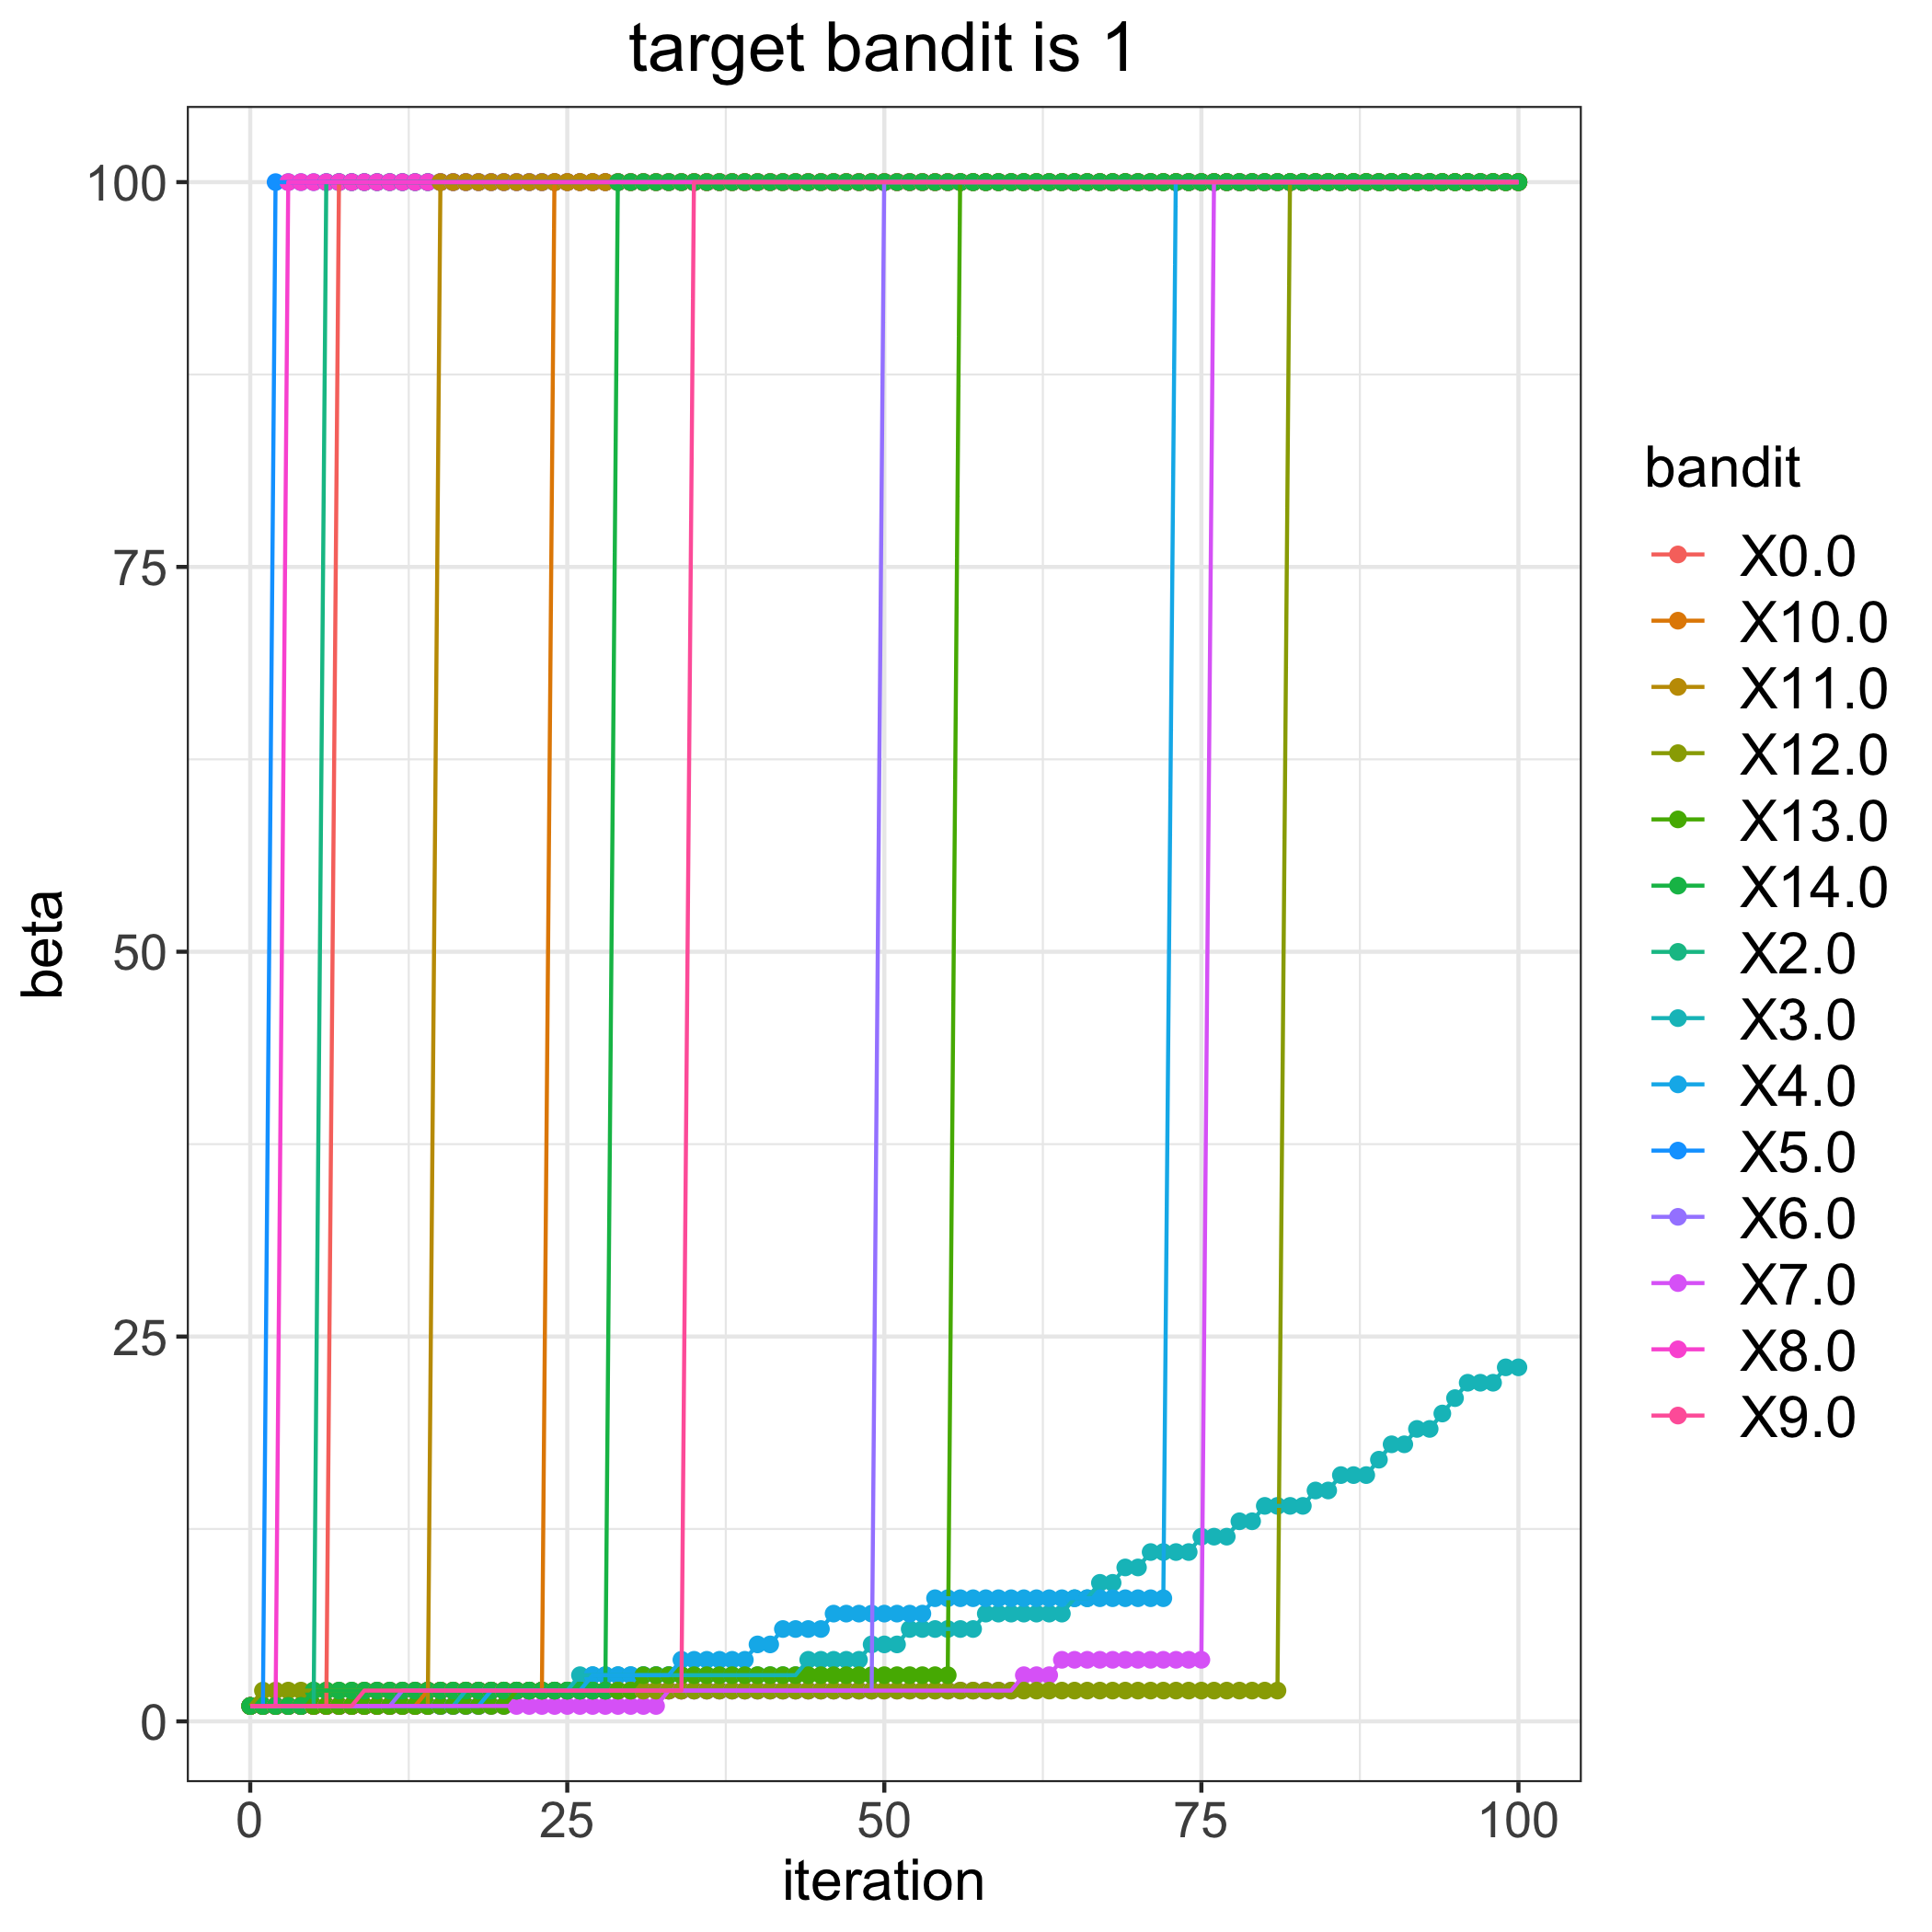

Values plotted in this chart, from the file beside it:
, 0.0, 2.0, 3.0, 4.0, 5.0, 6.0, 7.0, 8.0, 9.0, 10.0, 11.0, 12.0, 13.0, 14.0
0, 1, 1, 1, 1, 1, 1, 1, 1, 1, 1, 1, 1, 1, 1
1, 1, 1, 1, 1, 1, 1, 1, 1, 1, 1, 1, 2, 1, 1
2, 1, 1, 1, 1, 100, 1, 1, 1, 1, 1, 1, 2, 1, 1
3, 1, 1, 1, 1, 100, 1, 1, 100, 1, 1, 1, 2, 1, 1
4, 1, 1, 1, 1, 100, 1, 1, 100, 1, 1, 1, 2, 1, 1
5, 1, 1, 1, 1, 100, 1, 1, 100, 1, 1, 1, 2, 1, 2
6, 1, 100, 1, 1, 100, 1, 1, 100, 1, 1, 1, 2, 1, 2
7, 100, 100, 1, 1, 100, 1, 1, 100, 1, 1, 1, 2, 1, 2
8, 100, 100, 1, 1, 100, 1, 1, 100, 1, 1, 1, 2, 1, 2
9, 100, 100, 1, 1, 100, 1, 1, 100, 2, 1, 1, 2, 1, 2
10, 100, 100, 1, 1, 100, 1, 1, 100, 2, 1, 1, 2, 1, 2
11, 100, 100, 1, 1, 100, 1, 1, 100, 2, 1, 1, 2, 1, 2
12, 100, 100, 1, 1, 100, 2, 1, 100, 2, 1, 1, 2, 1, 2
13, 100, 100, 1, 1, 100, 2, 1, 100, 2, 1, 1, 2, 1, 2
14, 100, 100, 1, 1, 100, 2, 1, 100, 2, 2, 1, 2, 1, 2
15, 100, 100, 1, 1, 100, 2, 1, 100, 2, 2, 100, 2, 1, 2
16, 100, 100, 1, 1, 100, 2, 1, 100, 2, 2, 100, 2, 1, 2
17, 100, 100, 2, 1, 100, 2, 1, 100, 2, 2, 100, 2, 1, 2
18, 100, 100, 2, 1, 100, 2, 1, 100, 2, 2, 100, 2, 1, 2
19, 100, 100, 2, 2, 100, 2, 1, 100, 2, 2, 100, 2, 1, 2
20, 100, 100, 2, 2, 100, 2, 1, 100, 2, 2, 100, 2, 1, 2
21, 100, 100, 2, 2, 100, 2, 1, 100, 2, 2, 100, 2, 2, 2
22, 100, 100, 2, 2, 100, 2, 1, 100, 2, 2, 100, 2, 2, 2
23, 100, 100, 2, 2, 100, 2, 1, 100, 2, 2, 100, 2, 2, 2
24, 100, 100, 2, 2, 100, 2, 1, 100, 2, 100, 100, 2, 2, 2
25, 100, 100, 2, 2, 100, 2, 1, 100, 2, 100, 100, 2, 2, 2
26, 100, 100, 3, 2, 100, 2, 1, 100, 2, 100, 100, 2, 2, 2
27, 100, 100, 3, 3, 100, 2, 1, 100, 2, 100, 100, 2, 2, 2
28, 100, 100, 3, 3, 100, 2, 1, 100, 2, 100, 100, 2, 2, 2
29, 100, 100, 3, 3, 100, 2, 1, 100, 2, 100, 100, 2, 2, 100
30, 100, 100, 3, 3, 100, 2, 1, 100, 2, 100, 100, 2, 2, 100
31, 100, 100, 3, 3, 100, 2, 1, 100, 2, 100, 100, 2, 3, 100
32, 100, 100, 3, 3, 100, 2, 1, 100, 2, 100, 100, 2, 3, 100
33, 100, 100, 3, 3, 100, 2, 2, 100, 2, 100, 100, 2, 3, 100
34, 100, 100, 3, 4, 100, 2, 2, 100, 2, 100, 100, 2, 3, 100
35, 100, 100, 3, 4, 100, 2, 2, 100, 100, 100, 100, 2, 3, 100
36, 100, 100, 3, 4, 100, 2, 2, 100, 100, 100, 100, 2, 3, 100
37, 100, 100, 3, 4, 100, 2, 2, 100, 100, 100, 100, 2, 3, 100
38, 100, 100, 3, 4, 100, 2, 2, 100, 100, 100, 100, 2, 3, 100
39, 100, 100, 3, 4, 100, 2, 2, 100, 100, 100, 100, 2, 3, 100
40, 100, 100, 3, 5, 100, 2, 2, 100, 100, 100, 100, 2, 3, 100
41, 100, 100, 3, 5, 100, 2, 2, 100, 100, 100, 100, 2, 3, 100
42, 100, 100, 3, 6, 100, 2, 2, 100, 100, 100, 100, 2, 3, 100
43, 100, 100, 3, 6, 100, 2, 2, 100, 100, 100, 100, 2, 3, 100
44, 100, 100, 4, 6, 100, 2, 2, 100, 100, 100, 100, 2, 3, 100
45, 100, 100, 4, 6, 100, 2, 2, 100, 100, 100, 100, 2, 3, 100
46, 100, 100, 4, 7, 100, 2, 2, 100, 100, 100, 100, 2, 3, 100
47, 100, 100, 4, 7, 100, 2, 2, 100, 100, 100, 100, 2, 3, 100
48, 100, 100, 4, 7, 100, 2, 2, 100, 100, 100, 100, 2, 3, 100
49, 100, 100, 5, 7, 100, 2, 2, 100, 100, 100, 100, 2, 3, 100
50, 100, 100, 5, 7, 100, 100, 2, 100, 100, 100, 100, 2, 3, 100
51, 100, 100, 5, 7, 100, 100, 2, 100, 100, 100, 100, 2, 3, 100
52, 100, 100, 6, 7, 100, 100, 2, 100, 100, 100, 100, 2, 3, 100
53, 100, 100, 6, 7, 100, 100, 2, 100, 100, 100, 100, 2, 3, 100
54, 100, 100, 6, 8, 100, 100, 2, 100, 100, 100, 100, 2, 3, 100
55, 100, 100, 6, 8, 100, 100, 2, 100, 100, 100, 100, 2, 3, 100
56, 100, 100, 6, 8, 100, 100, 2, 100, 100, 100, 100, 2, 100, 100
57, 100, 100, 6, 8, 100, 100, 2, 100, 100, 100, 100, 2, 100, 100
58, 100, 100, 7, 8, 100, 100, 2, 100, 100, 100, 100, 2, 100, 100
59, 100, 100, 7, 8, 100, 100, 2, 100, 100, 100, 100, 2, 100, 100
... 41 more rows
